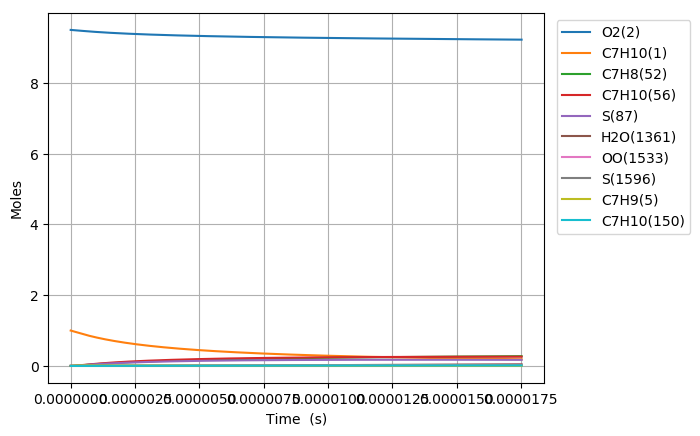

The table this chart was drawn from, first rows:
Time (s), Volume (m^3), N2, Ar, He, Ne, C7H10(1), O2(2), C7H10(21), C7H9(5), C7H11(22), S(68), C7H9O2(58), C7H10(18), C7H10(157), C7H9O2(57), S(82), S(87), C7H8(52), C7H10(150), C7H10(56), S(211), S(207), C7H8(271)
0.0, 0.1828, 76.95, 0.0, 0.0, 0.0, 1.0, 9.5, 0.0, 0.0, 0.0, 0.0, 0.0, 0.0, 0.0, 0.0, 0.0, 0.0, 0.0, 0.0, 0.0, 0.0, 0.0, 0.0
4.480299620264377e-21, 0.1828, 76.95, 0.0, 0.0, 0.0, 1, 9.5, 3.9984205533746363e-17, 4.2900903423506689e-16, 4.2900895246010537e-16, 9.3448403136925826e-27, 9.3446481674610125e-27, 1.7430735386168322e-17, 5.0927056444186946e-26, 6.620259200115429e-27, 6.4135886571235953e-39, 1.6014427794425795e-43, 3.5345370137067153e-31, 5.2501630760037446e-26, 9.8562805733253337e-30, 9.0867407155055932e-39, 6.653412738168458e-44, 2.8265130884226279e-47
1.2544838936740255e-20, 0.1828, 76.95, 0.0, 0.0, 0.0, 1, 9.5, 1.1195577549448932e-16, 1.2012252958064581e-15, 1.2012250668580119e-15, 5.6442835492348716e-26, 5.644054398542792e-26, 4.8806058729437058e-17, 3.0759941907258534e-25, 3.9986365482287444e-26, 7.6140232166822999e-38, 1.9012329342285471e-42, 2.1348603562099354e-30, 3.1710984788311235e-25, 5.9531934660745725e-29, 1.0786937899572378e-37, 7.8989268640215988e-43, 3.3556363384435407e-46
2.867391756969201e-20, 0.1828, 76.95, 0.0, 0.0, 0.0, 1, 9.5, 2.5589891541597323e-16, 2.7456578187423338e-15, 2.7456572955326924e-15, 2.7174795628686307e-25, 2.7172540519511237e-25, 1.1155670400863777e-16, 1.4809587736424009e-24, 1.9251713624321134e-25, 7.4750923345085172e-37, 1.8666417985846659e-41, 1.0278433634825237e-29, 1.5267473938891835e-24, 2.8662063904021215e-28, 1.0588899303259529e-36, 7.7552031975584356e-42, 3.2945836554568042e-45
6.093207483559552e-20, 0.1828, 76.95, 0.0, 0.0, 0.0, 1, 9.5, 5.4378519525893342e-16, 5.8345228637865326e-15, 5.8345217523975263e-15, 1.186794719474015e-24, 1.1865950415830077e-24, 2.370579889376929e-16, 6.4677358816146956e-24, 8.4077290502117187e-25, 6.6109216217032971e-36, 1.6510235443870747e-40, 4.4888620063391763e-29, 6.6677068108601617e-24, 1.2517476324807528e-27, 9.3625960823124916e-36, 6.8593715475132545e-41, 2.9140219327821098e-44
1.2544838936740252e-19, 0.1828, 76.95, 0.0, 0.0, 0.0, 1, 9.5, 1.1195577549448227e-15, 1.201225295056529e-14, 1.2012250664189075e-14, 4.9546343310353354e-24, 4.9529552285726776e-24, 4.8806053627842531e-16, 2.7001522745534957e-23, 3.5100613073600537e-24, 5.555679050779839e-35, 1.3877847770509504e-39, 1.8740115237058477e-28, 2.7836361967990964e-23, 5.2257999569932914e-27, 7.8645062384153767e-35, 5.7656850556221782e-40, 2.4494110166609037e-43
2.544810184310166e-19, 0.1828, 76.95, 0.0, 0.0, 0.0, 1, 9.5, 2.2711028743164769e-15, 2.4367713110888896e-14, 2.4367708480019716e-14, 2.0241297885262348e-23, 2.0227532091698186e-23, 9.9006554089043478e-16, 1.1031001948644303e-22, 1.4339745217240373e-23, 4.5529164690214236e-34, 1.1377898114135548e-38, 7.6559485450303227e-28, 1.1372060976184092e-22, 2.1349097947787499e-26, 6.4390902851923148e-34, 4.7270076973326557e-39, 2.0081751372691565e-42
5.125462765582447e-19, 0.1828, 76.95, 0.0, 0.0, 0.0, 1, 9.5, 4.5741931130592883e-15, 4.9078633378637436e-14, 4.9078624080671162e-14, 8.1818562240986378e-23, 8.1707138629187812e-23, 1.9940751898370934e-15, 4.4589064438992555e-22, 5.7963538626418872e-23, 3.6838912886382854e-33, 9.2141169397136858e-38, 3.0946568065842141e-27, 4.5967679276263768e-22, 8.629646722644771e-26, 5.2004946270535605e-33, 3.8279736068486246e-38, 1.6262722893991072e-41
1.0286767928127008e-18, 0.1828, 76.95, 0.0, 0.0, 0.0, 1, 9.5, 9.1803735905429263e-15, 9.850047370283491e-14, 9.8500455157934721e-14, 3.2898883932436573e-22, 3.2809308324106207e-22, 4.0020930466246241e-15, 1.7929059348399574e-21, 2.3306880515197708e-22, 2.9600122747965985e-32, 7.4163230028357383e-37, 1.2443478883987417e-26, 1.8483394083758348e-21, 3.4699429841279846e-25, 4.1633728524829845e-32, 3.0809577603875718e-37, 1.3089654174324287e-40
2.0609378253216133e-18, 0.1828, 76.95, 0.0, 0.0, 0.0, 1, 9.5, 1.8392734545502265e-14, 1.9734415350838097e-13, 1.9734411681630447e-13, 1.319392382042162e-21, 1.3122224945105303e-21, 8.0181229958058037e-15, 7.1903487979831911e-21, 9.3470987583874964e-22, 2.3670730708976259e-31, 5.9511322704845759e-36, 4.9903915587935029e-26, 7.412661637742681e-21, 1.3916023268400037e-24, 3.3053897077762957e-31, 2.4720684901116868e-36, 1.0503623060100752e-39
4.1254598903394375e-18, 0.1828, 76.95, 0.0, 0.0, 0.0, 1, 9.5, 3.6817456455389147e-14, 3.9503150976669642e-13, 3.9503143814841454e-13, 5.2844513821963268e-21, 5.2272942068927489e-21, 1.605015983682672e-14, 2.8798852610924707e-20, 3.7437127183769324e-21, 1.8836077940741077e-30, 4.7681479102881331e-35, 1.9987595804771818e-25, 2.9689262086915377e-20, 5.5736678124166032e-24, 2.5932366150140385e-30, 1.9803328859143922e-35, 8.4156801504374677e-39
8.254504020375088e-18, 0.1828, 76.95, 0.0, 0.0, 0.0, 1, 9.5, 7.366690027503583e-14, 7.9040620901837458e-13, 7.9040607287411737e-13, 2.1151576725617874e-20, 2.0698546697503901e-20, 3.2114141291374416e-14, 1.1527008424992633e-19, 1.4984589615683309e-20, 1.4877307322276668e-29, 3.8174178827763547e-34, 8.0002471011005287e-25, 1.1883403093522981e-19, 2.2309196217586503e-23, 1.9930731618669805e-29, 1.5849420480244465e-34, 6.7376610687771544e-38
1.6512592280446388e-17, 0.1828, 76.95, 0.0, 0.0, 0.0, 1, 9.5, 1.4736578791382085e-13, 1.5811555555880784e-12, 1.5811553105714563e-12, 8.4633854260704878e-20, 8.1079421840746858e-20, 6.4241735305451016e-14, 4.6122745699293977e-19, 5.9957735558985134e-20, 1.1593819995747763e-28, 3.0550950038736276e-33, 3.2011408117150726e-24, 4.7548779242048048e-19, 8.9265840564705742e-23, 1.476447491239805e-28, 1.2675904088888278e-33, 5.3921763377306591e-37
3.302876880058899e-17, 0.1828, 76.95, 0.0, 0.0, 0.0, 1, 9.5, 2.9476356318935723e-13, 3.1626540493619416e-12, 3.1626536589498872e-12, 3.3859049655743161e-19, 3.1122632784902378e-19, 1.2849544787294505e-13, 1.8451859489254152e-18, 2.3986885500258843e-19, 8.8129903393559137e-28, 2.4445409894153479e-32, 1.2806646857338904e-23, 1.9022358277813687e-18, 3.5712146252056646e-22, 1.0275598893715929e-27, 1.0129153861631465e-32, 4.3145599701744518e-36
6.606112184087418e-17, 0.1828, 76.95, 0.0, 0.0, 0.0, 1, 9.5, 5.8955911373229591e-13, 6.3256502975160537e-12, 6.3256498476419207e-12, 1.3544719690868686e-18, 1.1509981223779874e-18, 2.5699697211671146e-13, 7.3811508077611237e-18, 9.5954448331357542e-19, 6.4074338606021538e-27, 1.9558197793245654e-31, 5.1230750232642104e-23, 7.6093629070799462e-18, 1.4286019142308513e-21, 6.5088268965482334e-27, 8.0825809563710013e-32, 3.4519751615092653e-35
1.3212582792144455e-16, 0.1828, 76.95, 0.0, 0.0, 0.0, 1, 9.5, 1.1791502147856366e-12, 1.2651640191960589e-11, 1.2651640192767948e-11, 5.4181063822133166e-18, 3.9927901436710677e-18, 5.1397642458877365e-13, 2.9524255464027602e-17, 3.8382620192033819e-18, 4.3296347074229272e-26, 1.5647321812074024e-30, 2.0493129304273337e-22, 3.0437093107405833e-17, 5.7146387673675488e-21, 3.6612810367219891e-26, 6.4322148717618065e-31, 2.7617104031647093e-34
2.642552400825853e-16, 0.1828, 76.95, 0.0, 0.0, 0.0, 1, 9.5, 2.3583324167621712e-12, 2.5303611338823363e-11, 2.5303612753998021e-11, 2.1672850847071837e-17, 1.256031681303863e-17, 1.0278410048976627e-12, 1.1808703716089251e-16, 1.5352784833141368e-17, 2.6352727416849922e-25, 1.2518187848505836e-29, 8.1974152611387089e-22, 1.2173807901309062e-16, 2.2859010416840196e-20, 1.8284088786577587e-25, 5.0920693778201712e-30, 2.2094195605798563e-33
5.285140644048668e-16, 0.1828, 76.95, 0.0, 0.0, 0.0, 1, 9.5, 4.7166968201946538e-12, 5.0607525416413635e-11, 5.060752536045179e-11, 8.6692160677206004e-17, 3.4882183499170891e-17, 2.0551933275559168e-12, 4.7225395049985009e-16, 6.1407168666149941e-17, 1.4195463192303688e-24, 1.0014722403131045e-28, 3.2789972658540565e-21, 4.8685520537452282e-16, 9.1436907250769439e-20, 8.3153940582621758e-25, 3.9901409232960759e-29, 1.7675548976088793e-32
7.927728887271484e-16, 0.1828, 76.95, 0.0, 0.0, 0.0, 1, 9.5, 7.0750612231065499e-12, 7.5911414135559006e-11, 7.5911405450980721e-11, 1.8422120983488771e-16, 5.9536182940644352e-17, 3.0821692586426649e-12, 1.0033973511144198e-15, 1.3048388094251969e-16, 3.3399360538610041e-24, 2.8636039480173471e-28, 6.9678870834391769e-21, 1.0344206181193933e-15, 1.9430392325352878e-19, 1.8384029230573986e-24, 1.1275222234334804e-28, 5.0541149972093439e-32
1.05703171304943e-15, 0.1828, 76.95, 0.0, 0.0, 0.0, 1, 9.5, 9.4334256254978585e-12, 1.0121527878281724e-10, 1.0121525302566634e-10, 3.142599167779012e-16, 8.5238765560485729e-17, 4.1087692309633248e-12, 1.7114524509169238e-15, 2.2257991346339276e-16, 6.043060662065425e-24, 6.0402056551134443e-28, 1.1886409835773728e-20, 1.7643675259714942e-15, 3.3146002580236944e-19, 3.2037023067172909e-24, 2.3530737526317162e-28, 1.0660605260445812e-31
1.5855493616939932e-15, 0.1828, 76.95, 0.0, 0.0, 0.0, 1, 9.5, 1.415015442905869e-11, 1.5182295312238268e-10, 1.5182287186259695e-10, 6.5063525419146552e-16, 1.3757392520899171e-16, 6.1610881155034408e-12, 3.5425628836082257e-15, 4.6078758557969047e-16, 1.3304251167733351e-23, 1.6497864211584272e-27, 2.4609325105504921e-20, 3.6520926456460377e-15, 6.8624651922121792e-19, 6.7755067295251049e-24, 6.3150392424692432e-28, 2.9117447271513498e-31
2.1140670103385564e-15, 0.1828, 76.95, 0.0, 0.0, 0.0, 1, 9.5, 1.8866883230705137e-11, 2.0243054209355403e-10, 2.0243037112785201e-10, 1.1065595208183695e-15, 1.9063755700544993e-16, 8.2120278768867522e-12, 6.0237035621191831e-15, 7.8362053014370167e-16, 2.347914724135209e-23, 3.451939126296295e-27, 4.1854030022231588e-20, 6.2099457928382685e-15, 1.1671259507064214e-18, 1.1665240074902066e-23, 1.3009912320007338e-27, 6.0923460376637891e-31
2.6425846589831196e-15, 0.1828, 76.95, 0.0, 0.0, 0.0, 1, 9.5, 2.3583612030300458e-11, 2.5303804027438857e-10, 2.5303774228114239e-10, 1.6905713809690043e-15, 2.4382598748435032e-16, 1.0261492623154363e-11, 9.2008737274038573e-15, 1.1971033168895998e-15, 3.6781167061510153e-23, 6.2841850322214809e-27, 6.3943502198240513e-20, 9.4853484230836246e-15, 1.7831047494984252e-18, 1.7966728090081771e-23, 2.3316522343384082e-27, 1.1090883552312053e-30
3.699619956272246e-15, 0.1828, 76.95, 0.0, 0.0, 0.0, 1, 9.5, 3.3017069623208886e-11, 3.5425275916784853e-10, 3.5425209220827315e-10, 3.2508999072069063e-15, 3.5011546843475874e-16, 1.4355920617442381e-11, 1.7684108013635267e-14, 2.3015764059068343e-15, 7.2965186755680643e-23, 1.6592487832676105e-26, 1.2296101874561727e-19, 1.8230869259666952e-14, 3.4288451934090292e-18, 3.4891538440016196e-23, 5.9081657185035905e-27, 2.9283180016766151e-30
5.8136905508504985e-15, 0.1828, 76.95, 0.0, 0.0, 0.0, 1, 9.5, 5.1883984784050574e-11, 5.5668109438334513e-10, 5.5667923216516135e-10, 7.9311575844115963e-15, 5.6260941473011401e-16, 2.2526959275212784e-11, 4.3097534436773454e-14, 5.6129879050656515e-15, 1.8341597646248103e-22, 6.4163513182524108e-26, 2.9998703987930805e-19, 4.4430033711163502e-14, 8.365326433510974e-18, 8.5910671349472321e-23, 2.0915301093358352e-26, 1.132330664307598e-29
7.927761145428751e-15, 0.1828, 76.95, 0.0, 0.0, 0.0, 1, 9.5, 7.075089991156341e-11, 7.5910795920928739e-10, 7.5910429049926448e-10, 1.469264204305592e-14, 7.7507333468408584e-16, 3.0674316470495563e-11, 7.9760874029042425e-14, 1.0394563942240954e-14, 3.4468581008564769e-22, 1.5924394796805918e-25, 5.5573495451211778e-19, 8.2226938648320175e-14, 1.5497016347605356e-17, 1.5982576894835541e-22, 4.8469392171658001e-26, 2.8101544786464715e-29
1.2155902334585257e-14, 0.1828, 76.95, 0.0, 0.0, 0.0, 1, 9.5, 1.0848473006663276e-10, 1.1639572868113227e-09, 1.1639481643956634e-09, 3.4457195127213653e-14, 1.2000067417696467e-15, 4.6898601479434711e-11, 1.8666040545486864e-13, 2.4358995405048174e-14, 8.1963085158679718e-22, 5.7842652298002478e-25, 1.3033224264403519e-18, 1.9243161362788613e-13, 3.6343955709329606e-17, 3.7620035774292044e-22, 1.5200703958200974e-25, 1.0206437828982083e-28
1.6384043523741763e-14, 0.1828, 76.95, 0.0, 0.0, 0.0, 1, 9.5, 1.4621856008842701e-10, 1.5688007531923297e-09, 1.5687837148189303e-09, 6.2543637834991029e-14, 1.6249349625852943e-15, 6.3029483921211099e-11, 3.38152050746587e-13, 4.4183633226930408e-14, 1.4977777425691354e-21, 1.3927845461335497e-24, 2.3656957918502318e-18, 3.4860711127610239e-13, 6.5968889720600288e-17, 6.838402938332707e-22, 3.2683938951656922e-25, 2.457393096579281e-28
2.0612184712898268e-14, 0.1828, 76.95, 0.0, 0.0, 0.0, 1, 9.5, 1.839523899769496e-10, 1.9736383702482073e-09, 1.9736109422988162e-09, 9.8951440473453859e-14, 2.0498575687289011e-15, 7.9067628998542378e-11, 5.3398845967145766e-13, 6.985658196942056e-14, 2.3791135542142844e-21, 2.7317042970106555e-24, 3.742842882295966e-18, 5.5049843370355051e-13, 1.0437147597219175e-16, 1.0825603207215813e-21, 5.8004241049929962e-25, 4.8193668764736573e-28
2.4840325902054774e-14, 0.1828, 76.95, 0.0, 0.0, 0.0, 1, 9.5, 2.216862197322017e-10, 2.3784701500773253e-09, 2.3784298472344899e-09, 1.4368020390426199e-13, 2.4747740743268179e-15, 9.5013645320020069e-11, 7.7391783448184994e-13, 1.0136574376198242e-13, 3.4636285421084845e-21, 4.7281790923192373e-24, 5.4347566954537563e-18, 7.9784599800915155e-13, 1.5155151594599267e-16, 1.5721720292823311e-21, 9.1576836760543283e-25, 8.3409563258777096e-28
3.3296608280367785e-14, 0.1828, 76.95, 0.0, 0.0, 0.0, 1, 9.5, 2.9715387884289552e-10, 3.1881162425196361e-09, 3.1880426907319087e-09, 2.5809935451509591e-13, 3.3245886634503183e-15, 1.266313265249988e-10, 1.3851335174534368e-12, 1.8184824228604056e-13, 6.2421653140968065e-21, 1.1185949772382419e-23, 9.7628668798624112e-18, 1.4279593824344721e-12, 2.7224345370862832e-16, 2.8233780172254898e-21, 1.8407002383101567e-24, 1.9729945659392215e-27
4.1752890658680796e-14, 0.1828, 76.95, 0.0, 0.0, 0.0, 1, 9.5, 3.726215374205104e-10, 3.997739126574451e-09, 3.997622248040352e-09, 4.0579836066674078e-13, 4.1743791211236432e-15, 1.578868558893213e-10, 2.1698124454205745e-12, 2.855350732723772e-13, 9.8333214213032415e-21, 2.1830924253757808e-23, 1.5349988059217433e-17, 2.2368991864674171e-12, 4.2804360873294635e-16, 4.4359623135833268e-21, 3.1111127975165401e-24, 3.849970700072115e-27
5.020917303699381e-14, 0.1828, 76.95, 0.0, 0.0, 0.0, 1, 9.5, 4.4808919546504769e-10, 4.8073389029227816e-09, 4.8071685219756093e-09, 5.8677440673415032e-13, 5.0241448745692523e-15, 1.8878457368171456e-10, 3.1258861481715782e-12, 4.1232555633391994e-13, 1.4237028114857535e-20, 3.7784443689860269e-23, 2.2196082222451199e-17, 3.2225329864784987e-12, 6.189508927930186e-16, 6.4083569478906077e-21, 4.7277565786062702e-24, 6.6623983005266033e-27
5.866545541530681e-14, 0.1828, 76.95, 0.0, 0.0, 0.0, 1, 9.5, 5.2355685297650793e-10, 5.6169156708389994e-09, 5.6166815152754585e-09, 8.0102475508826014e-13, 5.8738872405131842e-15, 2.1932865740858571e-10, 4.2513325028189775e-12, 5.6212041581718325e-13, 1.9453218543693098e-20, 6.0158876431960382e-23, 3.0301113889527859e-17, 4.3827761391516921e-12, 8.4496428842410445e-16, 8.7390158266414422e-21, 6.6870588125857566e-24, 1.0605926434584749e-26
6.712173779361982e-14, 0.1828, 76.95, 0.0, 0.0, 0.0, 1, 9.5, 5.9902450995489105e-10, 6.4264695265058437e-09, 6.4261612305905569e-09, 1.0485467552193458e-12, 6.7236042256604413e-15, 2.4952314578336758e-10, 5.5442099607753747e-12, 7.3482347101926235e-13, 2.5481827996094771e-20, 9.0038407480846596e-23, 3.9665049275252005e-17, 5.715627066679319e-12, 1.1060828262398005e-15, 1.142644105629543e-20, 8.9865463962719222e-24, 1.5871097525161356e-26
7.557802017193284e-14, 0.1828, 76.95, 0.0, 0.0, 0.0, 1, 9.5, 6.7449216640019782e-10, 7.2360005638530613e-09, 7.2356076705380766e-09, 1.3293377900954462e-12, 7.5732983667860203e-15, 2.7937198051915455e-10, 7.0026395622128139e-12, 9.3034078969335209e-13, 3.2322792560755417e-20, 1.2848806133288473e-22, 5.0287854805211153e-17, 7.2191487151397188e-12, 1.4023055433442862e-15, 1.446916976018825e-20, 1.1625763658631694e-23, 2.2644935375608884e-26
9.249058492855886e-14, 0.1828, 76.95, 0.0, 0.0, 0.0, 1, 9.5, 8.2542747769158402e-10, 8.8549945651257002e-09, 8.8544007350516641e-09, 1.9907162434039294e-12, 9.2726148057670455e-15, 3.3804855186886884e-10, 1.0408564132491216e-11, 1.3894366838512008e-12, 4.8441525266196397e-20, 2.3543858545426378e-22, 7.5309937699788401e-17, 1.0730378409672276e-11, 2.1000595420052163e-15, 2.1614595684390473e-20, 1.7918847832639558e-23, 4.148051142089211e-26
1.0771189320952227e-13, 0.1828, 76.95, 0.0, 0.0, 0.0, 1, 9.5, 9.6126925603071649e-10, 1.0312012076675843e-08, 1.031120071813608e-08, 2.6997101724120561e-12, 1.0801918611014939e-14, 3.8971454745311771e-10, 1.4021324894221075e-11, 1.8796987150499113e-12, 6.5725985346383553e-20, 3.7184741669895864e-22, 1.0213480295012766e-16, 1.445483930215581e-11, 2.8480845359881953e-15, 2.924583656543815e-20, 2.4733926460415583e-23, 6.5494321311798973e-26
1.229332014904857e-13, 0.1828, 76.95, 0.0, 0.0, 0.0, 1, 9.5, 1.0971110326426905e-09, 1.1768957123523694e-08, 1.1767892930551746e-08, 3.5164542541078363e-12, 1.2331146710609701e-14, 4.4032078078409841e-10, 1.8141673300073255e-11, 2.4424123089226414e-12, 8.5641462180203956e-20, 5.5285320340853573e-22, 1.3303787452820248e-16, 1.8702581544796362e-11, 3.709831790407865e-15, 3.8005419457777537e-20, 3.2629904719456769e-23, 9.7346732942368256e-26
1.3815450977144913e-13, 0.1828, 76.95, 0.0, 0.0, 0.0, 1, 9.5, 1.2329528075275095e-09, 1.3225830249123073e-08, 1.3224477387868112e-08, 4.4409329199055863e-12, 1.3860298628165774e-14, 4.8988898145431551e-10, 2.2759191720929133e-11, 3.0770340123535916e-12, 1.0818757562179533e-19, 7.8479066429384278e-22, 1.6801895593046379e-16, 2.3462865413947773e-11, 4.6852956689891716e-15, 4.7884880762294235e-20, 4.1597310755853045e-23, 1.3814598261851617e-25
1.5337581805241256e-13, 0.1828, 76.95, 0.0, 0.0, 0.0, 1, 9.5, 1.3687945806851764e-09, 1.4682631993223607e-08, 1.4680954105657988e-08, 5.4731305978617358e-12, 1.53893756014906e-14, 5.384404798545308e-10, 2.78636681980741e-11, 3.7830240747046017e-12, 1.3336394543688687e-19, 1.0740053823165417e-21, 2.0707785218785659e-16, 2.8725163215324607e-11, 5.7744705786533608e-15, 5.887581454130838e-20, 5.1628521434934647e-23, 1.8900093666010862e-25
1.8381843461433939e-13, 0.1828, 76.95, 0.0, 0.0, 0.0, 1, 9.5, 1.6404781218190661e-09, 1.7596023473146329e-08, 1.7593584384890982e-08, 7.8606207609573874e-12, 1.8447307681995533e-14, 6.3257639390648633e-10, 3.9493737922577139e-11, 5.4069730558977571e-12, 1.9160593468479024e-19, 1.8496537859104475e-21, 2.9742831683366831e-16, 4.0714813988165147e-11, 8.2939313294272736e-15, 8.4158830577537487e-20, 7.4851777882934606e-23, 3.2530784079711414e-25
2.1426105117626622e-13, 0.1828, 76.95, 0.0, 0.0, 0.0, 1, 9.5, 1.9121616560443835e-09, 2.0509135796749725e-08, 2.0505783892713803e-08, 1.0678800287173294e-11, 2.150494663522225e-14, 7.2289035415362435e-10, 5.2954385441249778e-11, 7.3100257927240164e-12, 2.6036439098550746e-19, 2.9306520328213628e-21, 4.0408773828573109e-16, 5.4591640760813223e-11, 1.1268170132911897e-14, 1.1378853675221797e-19, 1.0223870523899028e-22, 5.1512834938521172e-25
2.4470366773819307e-13, 0.1828, 76.95, 0.0, 0.0, 0.0, 1, 9.5, 2.1838451833611505e-09, 2.3421973132755279e-08, 2.3417552753530679e-08, 1.3927544779114454e-11, 2.4562296869117252e-14, 8.0953749291683391e-10, 6.8171297209892997e-11, 9.4880135610051353e-12, 3.3963627683373764e-19, 4.3679455057483914e-21, 5.2705460953850988e-16, 7.0279032346687627e-11, 1.4697143732891773e-14, 1.4770001042669219e-19, 1.3372591847236055e-22, 7.6731903897855738e-25
2.7514628430011993e-13, 0.1828, 76.95, 0.0, 0.0, 0.0, 1, 9.5, 2.4555287037693902e-09, 2.6334539587393231e-08, 2.6328891091707177e-08, 1.7606729878021918e-11, 2.7619362764386421e-14, 8.9266664986974164e-10, 8.5073181446192058e-11, 1.1936830127811711e-11, 4.2941855566765769e-19, 6.2125847200705584e-21, 6.6632744645077949e-16, 8.7703492748581101e-11, 1.8580809517711515e-14, 1.8582930218494712e-19, 1.6925168827110726e-22, 1.0907345743628198e-24
3.055889008620468e-13, 0.1828, 76.95, 0.0, 0.0, 0.0, 1, 9.5, 2.7272122172691233e-09, 2.9246839205884006e-08, 2.9239799031577955e-08, 2.1716231256035663e-11, 3.0676148554957987e-14, 9.7242065766171001e-10, 1.0359163118718976e-10, 1.465243027012032e-11, 5.297081916801674e-19, 8.5157309074877885e-21, 8.2190478745587795e-16, 1.0679449998211471e-10, 2.2919125511905515e-14, 2.2811341276356076e-19, 2.0875633731279135e-22, 1.4942287460834204e-24
3.3603151742397364e-13, 0.1828, 76.95, 0.0, 0.0, 0.0, 1, 9.5, 2.99889572386037e-09, 3.2158875973258796e-08, 3.2150276697444998e-08, 2.6255924617925173e-11, 3.3732658423818777e-14, 1.0489365578372069e-09, 1.2366101008012497e-10, 1.7630828954173601e-11, 6.4050214986086448e-19, 1.1328654913066977e-20, 9.9378519324317008e-16, 1.2748438833543697e-10, 2.7712050367153794e-14, 2.7449028027126748e-19, 2.521808023158871e-22, 1.9866543226271149e-24
3.664741339859005e-13, 0.1828, 76.95, 0.0, 0.0, 0.0, 1, 9.5, 3.2705792235431487e-09, 3.5070653814984333e-08, 3.506032421357476e-08, 3.1225685703995411e-11, 3.6788896492703901e-14, 1.1223458048599798e-09, 1.4521835516906869e-10, 2.0868100710717944e-11, 7.6179739606704276e-19, 1.4702735006238675e-20, 1.1819672464495665e-15, 1.497082481501958e-10, 3.2959543353599251e-14, 3.2489877045907015e-19, 2.9946649864757747e-22, 2.5768627042611147e-24
4.2735936710975416e-13, 0.1828, 76.95, 0.0, 0.0, 0.0, 1, 9.5, 3.8139462021833785e-09, 4.0893448131419416e-08, 4.0879129293506263e-08, 4.2454914191750973e-11, 4.2900573404872317e-14, 1.2603438096288801e-09, 1.925577168049619e-10, 2.8103853499361168e-11, 1.0358796204254776e-18, 2.3340408778338472e-20, 1.6072307330641548e-15, 1.9851125855734203e-10, 4.4818073826876174e-14, 4.3757062840110646e-19, 4.0539213039318767e-22, 4.0860260819183161e-24
4.882446002336078e-13, 0.1828, 76.95, 0.0, 0.0, 0.0, 1, 9.5, 4.3573131531899537e-09, 4.6715252401262462e-08, 4.6696215264769379e-08, 5.540292337597446e-11, 4.9011211041550396e-14, 1.3873634637993772e-09, 2.4515528118203559e-10, 3.6329442543069346e-11, 1.3519306095421484e-18, 3.4841900792545718e-20, 2.0976843341270771e-15, 2.5273504597281171e-10, 5.8494403088705763e-14, 5.6565794171324671e-19, 5.2608277184103434e-22, 6.09249981226556e-24
5.430413100450761e-13, 0.1828, 76.95, 0.0, 0.0, 0.0, 1, 9.5, 4.8463433854692005e-09, 5.1954054029418851e-08, 5.1930123621570808e-08, 6.8524868605270497e-11, 5.4509921816412353e-14, 1.4930179714062736e-09, 2.9664241771630275e-10, 4.4554507530639537e-11, 1.6722397580670292e-18, 4.7984643729356594e-20, 2.5948213693470223e-15, 3.0581407309478882e-10, 7.2357065495299243e-14, 6.937386830925333e-19, 6.4696756204100845e-22, 8.3820084965230404e-24
5.978380198565444e-13, 0.1828, 76.95, 0.0, 0.0, 0.0, 1, 9.5, 5.3353735953653784e-09, 5.7192098296272059e-08, 5.7162641027914621e-08, 8.3037498716841163e-11, 6.0007837570707903e-14, 1.5910767634528598e-09, 3.5176760726500875e-10, 5.353676341892731e-11, 2.0265063083692097e-18, 6.4086686155098464e-20, 3.1447463279891087e-15, 3.6264363535398136e-10, 8.769168237082183e-14, 8.3361172090161749e-19, 7.7914892100124019e-22, 1.1183221077343507e-23
6.526347296680127e-13, 0.1828, 76.95, 0.0, 0.0, 0.0, 1, 9.5, 5.8244037828785676e-09, 6.2429405438766279e-08, 6.2393768206801243e-08, 9.8940090748834055e-11, 6.5504979548511085e-14, 1.6820859484303169e-09, 4.1026928327314528e-10, 6.3255973250235194e-11, 2.414712607343802e-18, 8.3452743829765668e-20, 3.747451921874101e-15, 4.2295407902347301e-10, 1.0449804372662715e-13, 9.8496188996383056e-19, 9.2232521068823979e-22, 1.4547691978476454e-23
7.074314394794809e-13, 0.1828, 76.95, 0.0, 0.0, 0.0, 1, 9.5, 6.3134339480088408e-09, 6.7665995152757456e-08, 6.7623505880853717e-08, 1.1623192211658024e-10, 7.1001368424804343e-14, 1.7665523376403475e-09, 4.7190470447825052e-10, 7.3692441155339414e-11, 2.8368410110958958e-18, 1.0638864023877892e-19, 4.4029310620957247e-15, 4.8649515771339483e-10, 1.2277594518580519e-13, 1.1474824518752904e-18, 1.0762035452706582e-21, 1.8526961522108085e-23
7.622281492909492e-13, 0.1828, 76.95, 0.0, 0.0, 0.0, 1, 9.5, 6.8024640907562667e-09, 7.2901886607486997e-08, 7.2851854772316762e-08, 1.3491227061362921e-10, 7.6497024320955931e-14, 1.8449462861650095e-09, 5.3644858958084222e-10, 8.4826997879939146e-11, 3.2928738849658272e-18, 1.332013034180174e-19, 5.1111768536715852e-15, 5.5303462482780501e-10, 1.4252518783186275e-13, 1.3208748695975437e-18, 1.2404988525490537e-21, 2.3172555954772887e-23
8.170248591024175e-13, 0.1828, 76.95, 0.0, 0.0, 0.0, 1, 9.5, 7.2914942111209116e-09, 7.8137098459858454e-08, 7.8078815603058631e-08, 1.5498041440984477e-10, 8.1991966822719887e-14, 1.9177043366722652e-09, 6.0369184960668604e-10, 9.6640986507759819e-11, 3.7827936034826739e-18, 1.6419876498836288e-19, 5.8721825903478666e-15, 6.2235692673385593e-10, 1.6374557806172203e-13, 1.5048485851128446e-18, 1.4149330602862909e-21, 2.8535987831926163e-23
8.718215689138858e-13, 0.1828, 76.95, 0.0, 0.0, 0.0, 1, 9.5, 7.7805243091028357e-09, 8.337164886825788e-08, 8.3304389094573039e-08, 1.7643563204957565e-10, 8.7486214991516534e-14, 1.98523166838776e-09, 6.7344042010456464e-10, 1.0911624864031484e-10, 4.3065825503196021e-18, 1.9969015935563219e-19, 6.6859417495744999e-15, 6.942619988531983e-10, 1.8643692744360142e-13, 1.69912080419132e-18, 1.599235906779811e-21, 3.4668756401308973e-23
9.26618278725354e-13, 0.1828, 76.95, 0.0, 0.0, 0.0, 1, 9.5, 8.2695543847020928e-09, 8.8605555505849102e-08, 8.8528575967979344e-08, 1.9927720245127442e-10, 9.297978737778567e-14, 2.0479043376991965e-09, 7.4551418598711358e-10, 1.2223511110173338e-10, 4.8642231182845538e-18, 2.3998572207943171e-19, 7.5524479876383029e-15, 7.6856415726081302e-10, 2.105990525793788e-13, 1.9034162893353738e-18, 1.7931446891060042e-21, 4.162234781224298e-23
9.814149885368224e-13, 0.1828, 76.95, 0.0, 0.0, 0.0, 1, 9.5, 8.7585844379187343e-09, 9.3838835573460133e-08, 9.3751376944022287e-08, 2.2350440490803526e-10, 9.8472702038956427e-14, 2.1060713550971688e-09, 8.1974598316871745e-10, 1.359803730520413e-10, 5.4556977093333754e-18, 2.853967876838459e-19, 8.4716951349195465e-15, 8.4509106945533097e-10, 2.3623177497045289e-13, 2.1174671590852339e-18, 1.9964031721318068e-21, 4.9448235204940606e-23
1e-12, 0.1828, 76.95, 0.0, 0.0, 0.0, 1, 9.5, 8.9244452879151467e-09, 9.561363074627583e-08, 9.5522442706529294e-08, 2.3203591894121838e-10, 1.0033554870861607e-13, 2.1248342816521332e-09, 8.4538493308180124e-10, 1.4078153204630137e-10, 5.6639844487053657e-18, 3.0201554406346411e-19, 8.7954459159344891e-15, 8.715227300548287e-10, 2.4525938125285419e-13, 2.1922343228366764e-18, 2.0674198369137033e-21, 5.2309694467042246e-23
... 716 more rows
